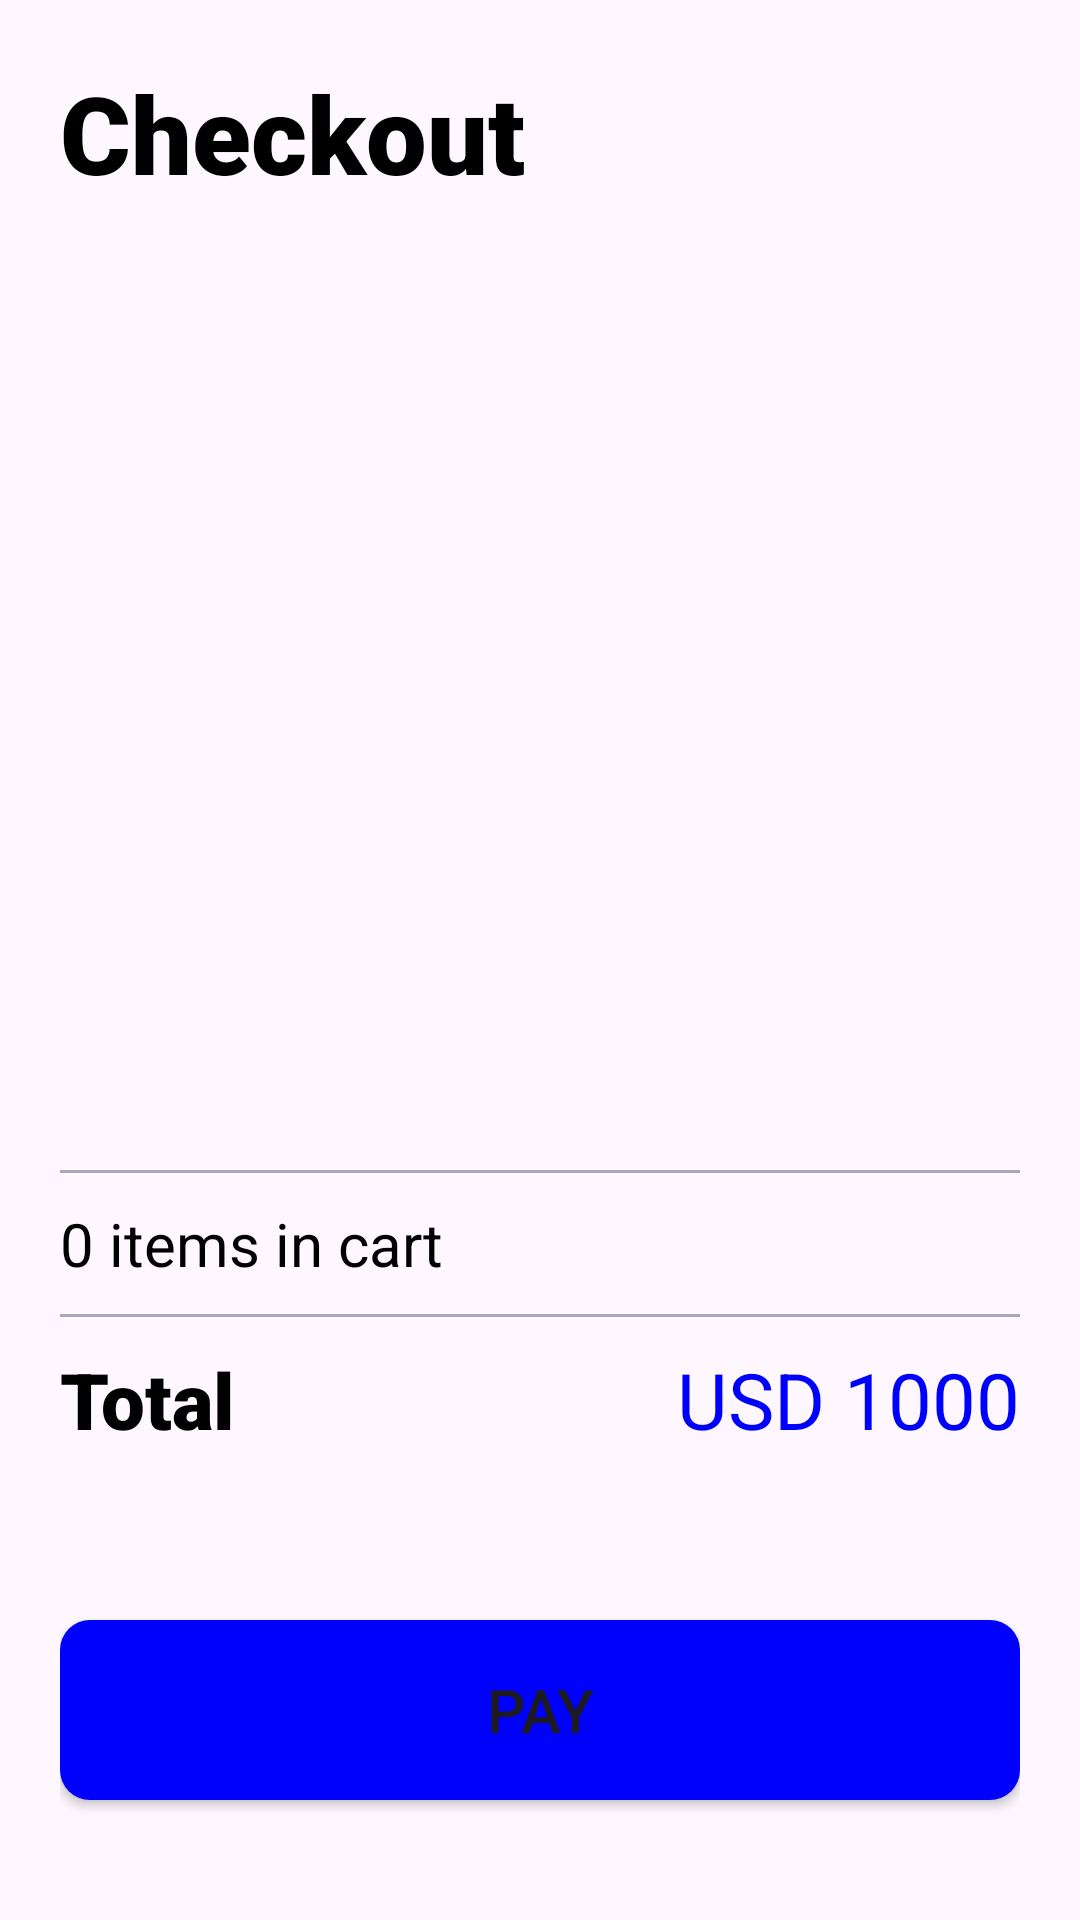

Layout XML and referenced resources for this Android screen:
<!-- AndroidManifest.xml: application theme Theme.TechBurg -->
<!-- res/layout/fragment_page_3.xml -->
<?xml version="1.0" encoding="utf-8"?>
<androidx.constraintlayout.widget.ConstraintLayout xmlns:android="http://schemas.android.com/apk/res/android"
    android:layout_width="match_parent"
    android:layout_height="match_parent"
    xmlns:app="http://schemas.android.com/apk/res-auto"
    xmlns:tools="http://schemas.android.com/tools"
    android:padding="20dp">

    <TextView
        android:id="@+id/checkout"
        app:layout_constraintStart_toStartOf="parent"
        app:layout_constraintTop_toTopOf="parent"
        android:layout_width="wrap_content"
        android:layout_height="60dp"
        android:textSize="36sp"
        android:text="Checkout"
        android:fontFamily="sans-serif-black"
        android:textColor="@color/black"/>

    <androidx.recyclerview.widget.RecyclerView
        app:layout_constraintTop_toBottomOf="@id/checkout"
        android:id="@+id/recycler_view"
        android:layout_width="match_parent"
        android:layout_height="300dp"
        android:orientation="horizontal"
        tools:listitem="@layout/item_checkout"/>

    <com.google.android.material.divider.MaterialDivider
        android:id="@+id/div"
        android:layout_marginTop="10dp"
        app:layout_constraintTop_toBottomOf="@id/recycler_view"
        app:layout_constraintStart_toStartOf="@id/recycler_view"
        android:layout_width="wrap_content"
        android:layout_height="wrap_content"
        app:dividerColor="@color/gray"/>

    <TextView
        android:layout_marginTop="10dp"
        app:layout_constraintTop_toBottomOf="@id/div"
        app:layout_constraintStart_toStartOf="@id/div"
        android:layout_width="wrap_content"
        android:layout_height="wrap_content"
        android:id="@+id/text1"
        android:text="0 items in cart"
        android:textSize="20dp"
        android:textColor="@color/black"/>

    <com.google.android.material.divider.MaterialDivider
        android:id="@+id/divider"
        android:layout_marginTop="10dp"
        app:layout_constraintTop_toBottomOf="@id/text1"
        app:layout_constraintStart_toStartOf="@id/text1"
        android:layout_width="wrap_content"
        android:layout_height="wrap_content"
        app:dividerColor="@color/gray"/>

    <TextView
        android:layout_marginTop="10dp"
        app:layout_constraintTop_toBottomOf="@id/divider"
        app:layout_constraintStart_toStartOf="@id/recycler_view"
        android:layout_width="wrap_content"
        android:layout_height="wrap_content"
        android:id="@+id/text3"
        android:fontFamily="sans-serif-black"
        android:text="Total"
        android:textSize="26sp"
        android:textColor="@color/black"/>

    <TextView
        android:layout_marginTop="10dp"
        app:layout_constraintTop_toBottomOf="@id/divider"
        app:layout_constraintEnd_toEndOf="parent"
        android:layout_width="wrap_content"
        android:layout_height="wrap_content"
        android:id="@+id/text4"
        android:text="USD 1000"
        android:textSize="26sp"
        android:textColor="@color/blue"/>

    <Button
        app:layout_constraintBottom_toBottomOf="parent"
        android:layout_marginBottom="20dp"
        android:textSize="20dp"
        android:background="@drawable/home"
        android:layout_width="match_parent"
        android:layout_height="60dp"
        android:text="Pay"
        android:id="@+id/btn"/>

</androidx.constraintlayout.widget.ConstraintLayout>
<!-- res/layout/item_checkout.xml (included above) -->
<?xml version="1.0" encoding="utf-8"?>
<androidx.cardview.widget.CardView xmlns:android="http://schemas.android.com/apk/res/android"
    xmlns:app="http://schemas.android.com/apk/res-auto"
    android:layout_width="200dp"
    android:layout_height="250dp"
    android:layout_margin="5dp"
    android:background="@drawable/shape">

    <androidx.constraintlayout.widget.ConstraintLayout
        android:layout_width="match_parent"
        android:layout_height="match_parent">

        <ImageView
            app:layout_constraintEnd_toEndOf="parent"
            app:layout_constraintTop_toTopOf="parent"
            android:padding="20dp"
            android:id="@+id/delete"
            android:background="@mipmap/cross"
            android:textColor="#A7A9BE"
            android:layout_width="23dp"
            android:layout_height="23dp" />

        <LinearLayout
            app:layout_constraintStart_toStartOf="parent"
            app:layout_constraintTop_toBottomOf="@id/delete"
            android:layout_width="200dp"
            android:layout_height="230dp"
            android:orientation="vertical"
            android:padding="7dp">

            <TextView
                android:padding="3dp"
                android:background="@drawable/sale"
                android:layout_gravity="left"
                android:id="@+id/sale"
                android:textSize="12dp"
                android:textColor="#1F53E4"
                android:layout_width="wrap_content"
                android:layout_height="wrap_content"
                android:text=" -50% "/>

            <ImageView
                android:id="@+id/image"
                android:layout_gravity="center"
                android:layout_width="180dp"
                android:layout_height="135dp"
                android:src="@mipmap/iphone_11_pro_1_silver"/>

            <TextView
                android:layout_gravity="start"
                android:id="@+id/name"
                android:textSize="17dp"
                android:fontFamily="sans-serif-medium"
                android:textColor="#0A1034"
                android:layout_width="wrap_content"
                android:layout_height="wrap_content"
                android:text="iPhone 11 Pro"/>

            <TextView
                android:layout_gravity="start"
                android:id="@+id/price"
                android:layout_width="wrap_content"
                android:layout_height="wrap_content"
                android:fontFamily="sans-serif-medium"
                android:textSize="14sp"
                android:text="USD 425"
                android:textColor="#0001FC"/>

            <TextView
                android:layout_gravity="start"
                android:id="@+id/color"
                android:layout_width="wrap_content"
                android:layout_height="wrap_content"
                android:fontFamily="sans-serif-medium"
                android:textSize="13sp"
                android:text="Silver"
                android:textColor="#A7A9BE"/>

        </LinearLayout>

    </androidx.constraintlayout.widget.ConstraintLayout>

</androidx.cardview.widget.CardView>
<!-- resources referenced by this layout -->
<resources>
  <color name="black">#FF000000</color>
  <color name="blue">#0001FC</color>
  <color name="gray">#A7A9BE</color>
  <!-- drawable home (drawable) -->
  <?xml version="1.0" encoding="utf-8"?>
  <selector
      xmlns:android="http://schemas.android.com/apk/res/android">
      <item>
          <shape>
              <solid android:color="#0001FC"/>
              <corners android:radius="10dp" />
          </shape>
      </item>
  </selector>
  <!-- drawable sale (drawable) -->
  <?xml version="1.0" encoding="utf-8"?>
  <selector
      xmlns:android="http://schemas.android.com/apk/res/android">
      <item>
          <shape>
              <solid android:color="#E0ECF8"/>
              <corners android:radius="4dp" />
          </shape>
      </item>
  </selector>
  <!-- mipmap cross: png bitmap (mipmap-hdpi, 296 bytes) -->
  <!-- mipmap iphone_11_pro_1_silver: jpg bitmap (mipmap-hdpi, 112630 bytes) -->
  <style name="Theme.TechBurg" parent="Base.Theme.TechBurg" />
  <style name="Base.Theme.TechBurg" parent="Theme.Material3.DayNight.NoActionBar">
          
          <item name="colorPrimary">@color/blue</item>
          <item name="android:navigationBarColor">@color/white</item>
      </style>
  <color name="white">#FFFFFFFF</color>
</resources>
